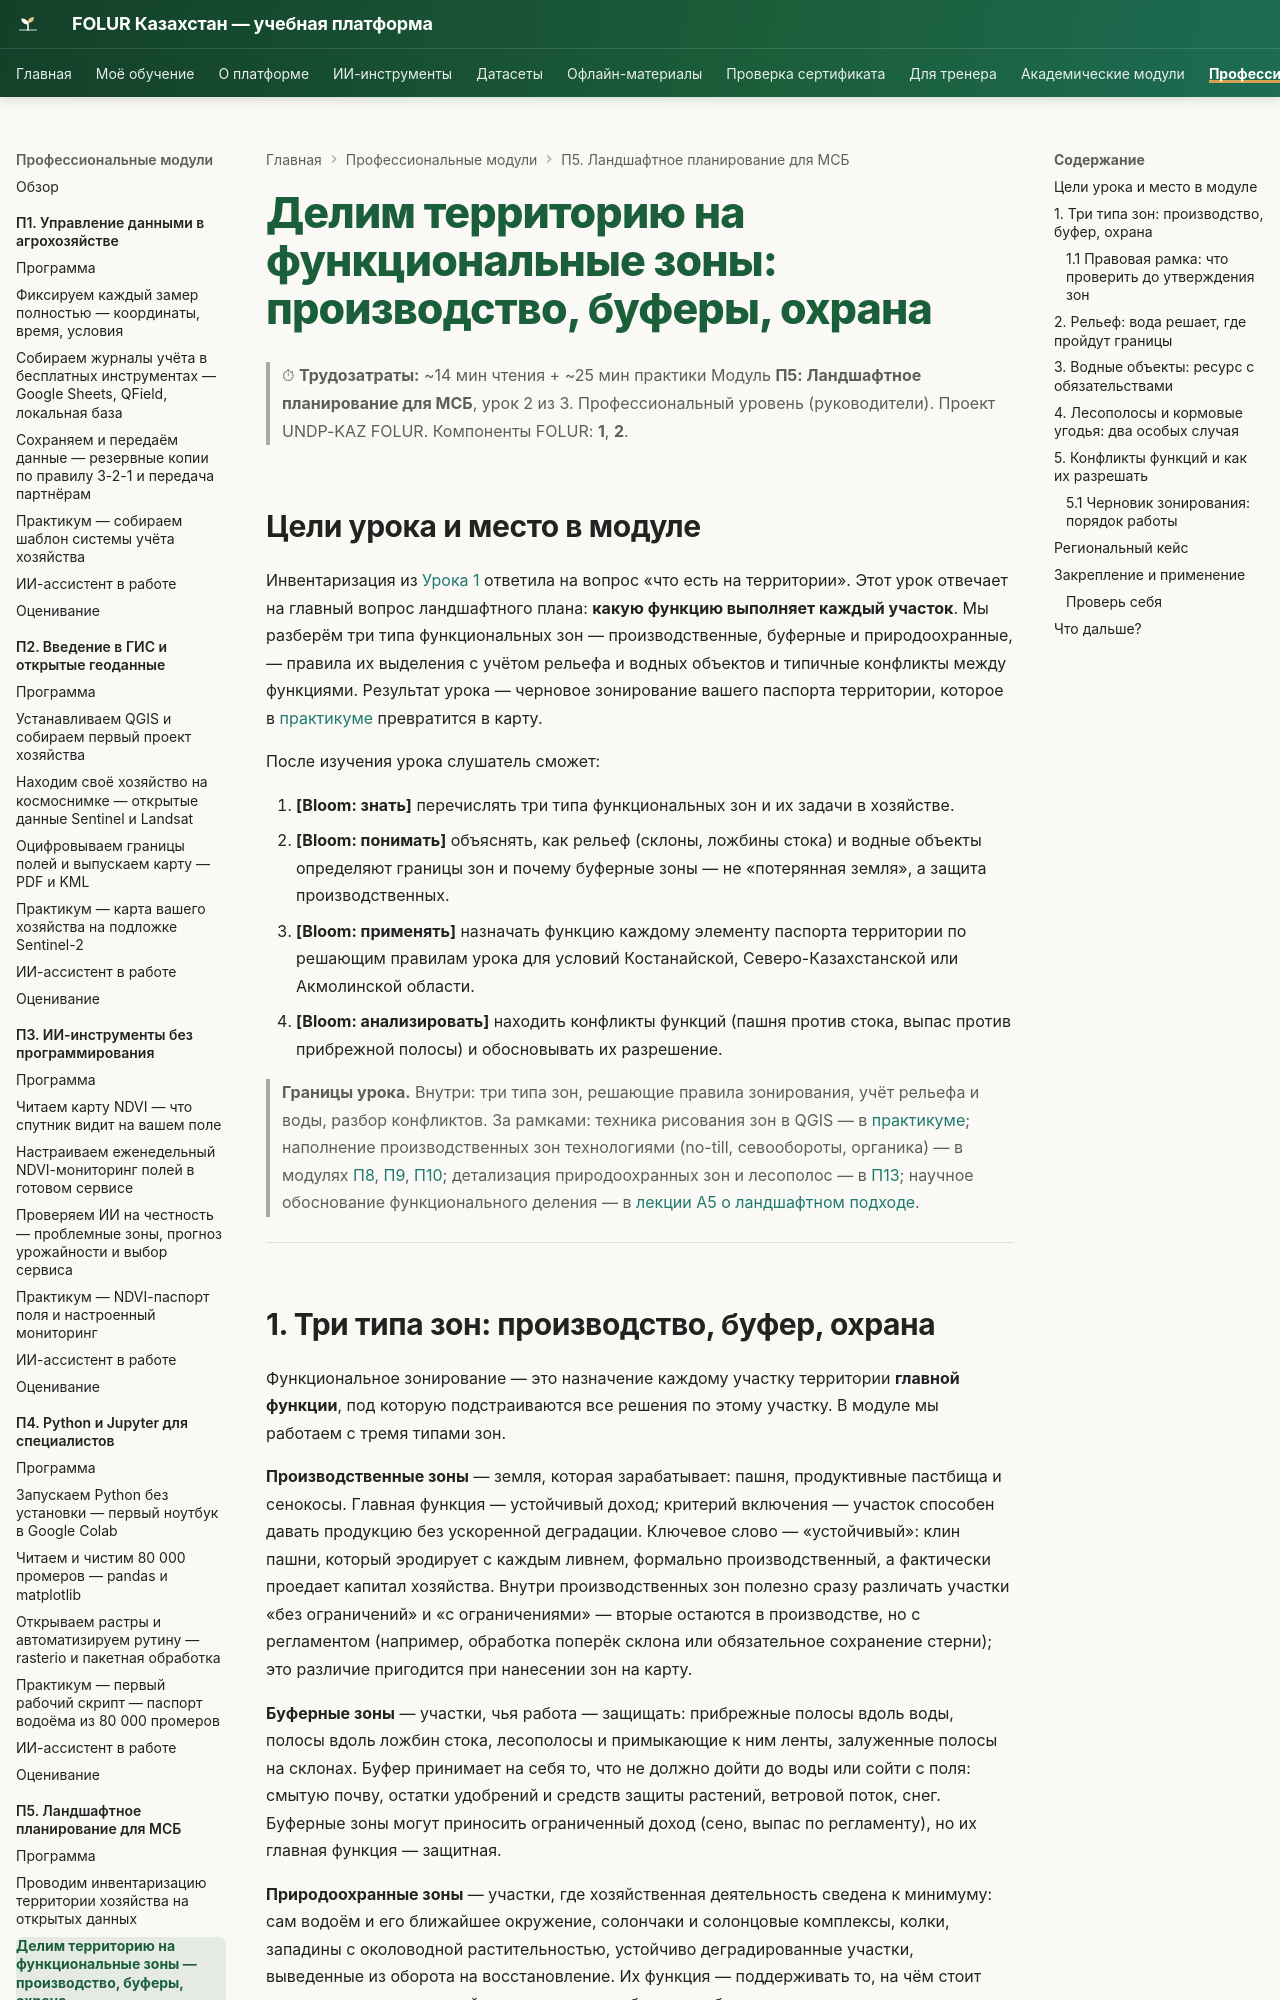

repository: vel5id/undp-kaz-folur · page: modules/p5/lectures/02-funkcionalnye-zony/index.html · generator: mkdocs

# Делим территорию на функциональные зоны: производство, буферы, охрана

> ⏱ **Трудозатраты:** ~14 мин чтения + ~25 мин практики
> Модуль **П5: Ландшафтное планирование для МСБ**, урок 2 из 3.
> Профессиональный уровень (руководители). Проект UNDP-KAZ FOLUR. Компоненты FOLUR: **1**, **2**.

## Цели урока и место в модуле

Инвентаризация из [Урока 1](01-inventarizaciya-territorii.md) ответила на вопрос «что есть на территории». Этот урок отвечает на главный вопрос ландшафтного плана: **какую функцию выполняет каждый участок**. Мы разберём три типа функциональных зон — производственные, буферные и природоохранные, — правила их выделения с учётом рельефа и водных объектов и типичные конфликты между функциями. Результат урока — черновое зонирование вашего паспорта территории, которое в [практикуме](../practicum/01-landshaftnyj-plan.md) превратится в карту.

После изучения урока слушатель сможет:

1. **[Bloom: знать]** перечислять три типа функциональных зон и их задачи в хозяйстве.
2. **[Bloom: понимать]** объяснять, как рельеф (склоны, ложбины стока) и водные объекты определяют границы зон и почему буферные зоны — не «потерянная земля», а защита производственных.
3. **[Bloom: применять]** назначать функцию каждому элементу паспорта территории по решающим правилам урока для условий Костанайской, Северо-Казахстанской или Акмолинской области.
4. **[Bloom: анализировать]** находить конфликты функций (пашня против стока, выпас против прибрежной полосы) и обосновывать их разрешение.

> **Границы урока.** Внутри: три типа зон, решающие правила зонирования, учёт рельефа и воды, разбор конфликтов. За рамками: техника рисования зон в QGIS — в [практикуме](../practicum/01-landshaftnyj-plan.md); наполнение производственных зон технологиями (no-till, севообороты, органика) — в модулях [П8](../../p8/index.md), [П9](../../p9/index.md), [П10](../../p10/index.md); детализация природоохранных зон и лесополос — в [П13](../../p13/index.md); научное обоснование функционального деления — в [лекции А5 о ландшафтном подходе](../../a5/lectures/01-landshaftnyj-podhod.md).

---
